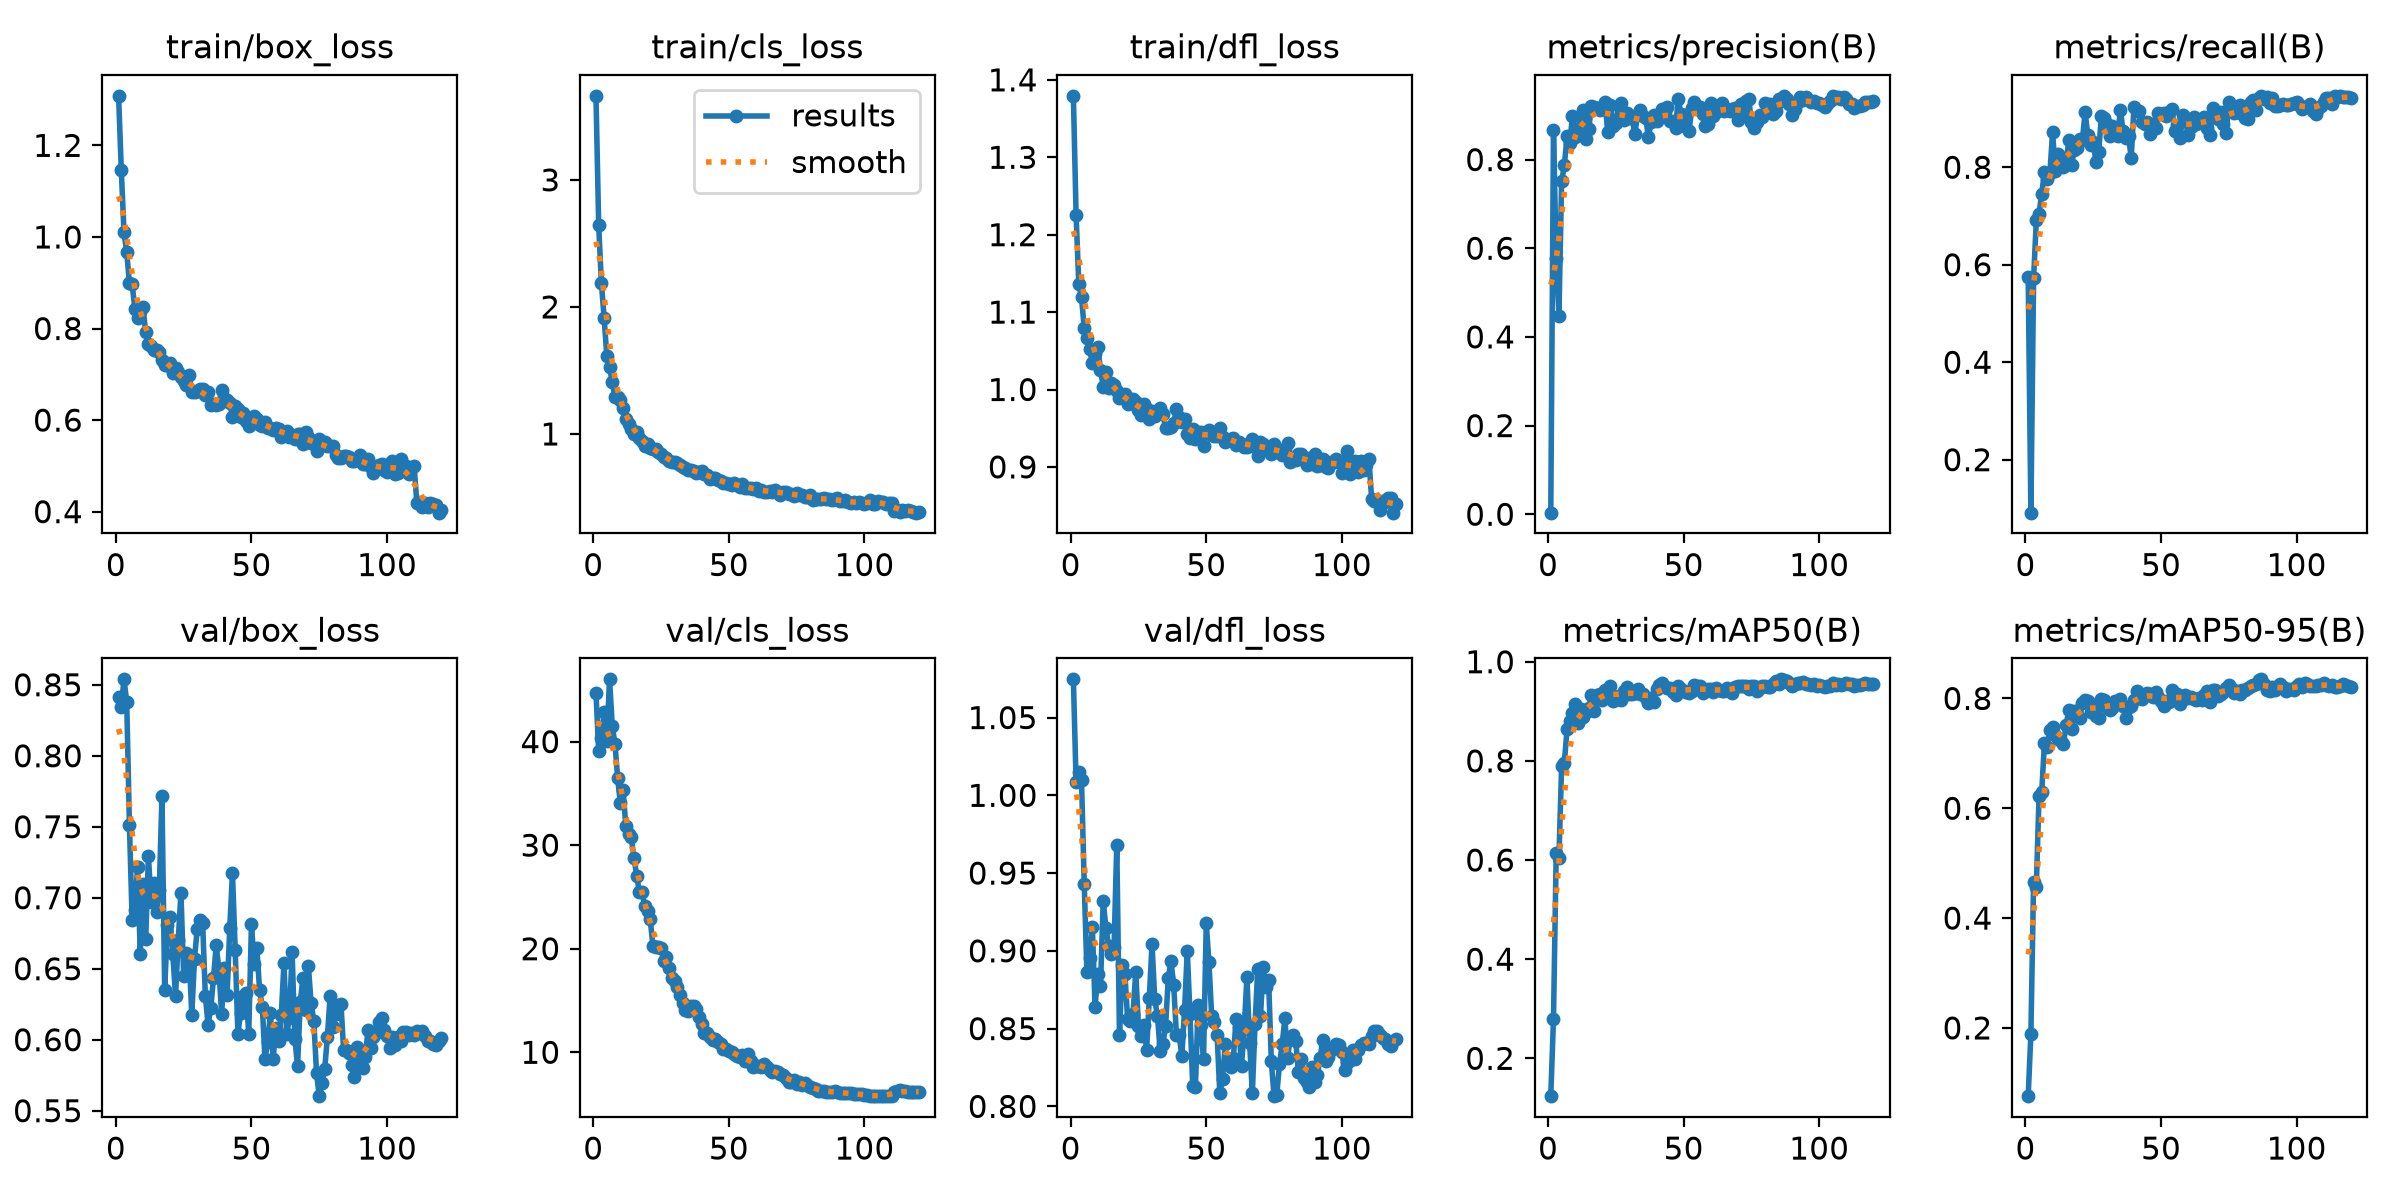

Data behind this chart, as committed beside it:
epoch, time, train/box_loss, train/cls_loss, train/dfl_loss, metrics/precision(B), metrics/recall(B), metrics/mAP50(B), metrics/mAP50-95(B), val/box_loss, val/cls_loss, val/dfl_loss, lr/pg0, lr/pg1, lr/pg2
1, 6.718, 1.308, 3.662, 1.379, 0.00361, 0.5757, 0.1237, 0.07574, 0.8415, 44.69, 1.075, 9.44994e-05, 9.44994e-05, 9.44994e-05
2, 12.13, 1.146, 2.641, 1.225, 0.8674, 0.09134, 0.28, 0.1892, 0.8345, 39.06, 1.009, 0.0001914, 0.0001914, 0.0001914
3, 17.56, 1.01, 2.188, 1.136, 0.5769, 0.5731, 0.6133, 0.4663, 0.8538, 40.37, 1.015, 0.0002882, 0.0002882, 0.0002882
4, 23.15, 0.9666, 1.915, 1.119, 0.4483, 0.6909, 0.6037, 0.4568, 0.838, 42.87, 1.01, 0.0002903, 0.0002903, 0.0002903
5, 28.53, 0.8994, 1.613, 1.079, 0.7506, 0.7049, 0.7895, 0.622, 0.7511, 40.1, 0.9432, 0.00029, 0.00029, 0.00029
6, 33.91, 0.8976, 1.524, 1.067, 0.7867, 0.746, 0.7963, 0.6304, 0.6846, 46.01, 0.8862, 0.0002895, 0.0002895, 0.0002895
7, 39.24, 0.8426, 1.408, 1.052, 0.8522, 0.7897, 0.8636, 0.7188, 0.6912, 41.51, 0.8953, 0.000289, 0.000289, 0.000289
8, 44.64, 0.8224, 1.292, 1.034, 0.8369, 0.7749, 0.8799, 0.7114, 0.7218, 39.8, 0.9151, 0.0002884, 0.0002884, 0.0002884
9, 50.01, 0.8367, 1.293, 1.046, 0.8985, 0.7875, 0.8958, 0.7431, 0.6605, 36.47, 0.8641, 0.0002877, 0.0002877, 0.0002877
10, 55.32, 0.847, 1.264, 1.054, 0.8518, 0.8721, 0.9153, 0.7479, 0.7093, 34.03, 0.8849, 0.0002868, 0.0002868, 0.0002868
11, 60.63, 0.7916, 1.202, 1.026, 0.8692, 0.7926, 0.8769, 0.734, 0.6706, 35.31, 0.8772, 0.0002859, 0.0002859, 0.0002859
12, 65.96, 0.7671, 1.119, 1.003, 0.896, 0.8281, 0.9044, 0.7262, 0.7293, 31.86, 0.9322, 0.0002849, 0.0002849, 0.0002849
13, 71.28, 0.7613, 1.08, 1.022, 0.9116, 0.8072, 0.8886, 0.7233, 0.6967, 31.07, 0.9147, 0.0002838, 0.0002838, 0.0002838
14, 76.65, 0.754, 1.036, 1.001, 0.847, 0.7996, 0.8983, 0.7176, 0.7103, 30.79, 0.9031, 0.0002826, 0.0002826, 0.0002826
15, 81.96, 0.7539, 1.002, 1.008, 0.8685, 0.81, 0.9058, 0.7518, 0.6899, 28.8, 0.8978, 0.0002813, 0.0002813, 0.0002813
16, 87.3, 0.7477, 1.016, 1.006, 0.9214, 0.8561, 0.9329, 0.779, 0.7053, 27.06, 0.9022, 0.0002799, 0.0002799, 0.0002799
17, 92.73, 0.7302, 0.9675, 0.9987, 0.9196, 0.8051, 0.9003, 0.7448, 0.7714, 25.49, 0.9683, 0.0002784, 0.0002784, 0.0002784
18, 98.01, 0.7208, 0.9476, 0.9895, 0.9156, 0.8357, 0.9322, 0.7775, 0.6351, 25.44, 0.8458, 0.0002769, 0.0002769, 0.0002769
19, 103.3, 0.7194, 0.9061, 0.9905, 0.9114, 0.839, 0.9357, 0.7705, 0.6809, 24.1, 0.8908, 0.0002752, 0.0002752, 0.0002752
20, 108.6, 0.7243, 0.918, 0.9938, 0.9142, 0.8587, 0.922, 0.7638, 0.6863, 23.66, 0.8852, 0.0002735, 0.0002735, 0.0002735
21, 114, 0.7021, 0.8923, 0.981, 0.9293, 0.8567, 0.9422, 0.7909, 0.6601, 22.84, 0.8562, 0.0002717, 0.0002717, 0.0002717
22, 119.3, 0.7137, 0.8813, 0.9829, 0.8626, 0.9123, 0.9434, 0.7969, 0.6309, 20.28, 0.8547, 0.0002698, 0.0002698, 0.0002698
23, 124.5, 0.7053, 0.8823, 0.9873, 0.9227, 0.8656, 0.952, 0.7954, 0.6701, 20.12, 0.8595, 0.0002678, 0.0002678, 0.0002678
24, 129.8, 0.6946, 0.8545, 0.9843, 0.8765, 0.8461, 0.921, 0.7748, 0.7033, 20.15, 0.8866, 0.0002657, 0.0002657, 0.0002657
25, 135.1, 0.6844, 0.841, 0.974, 0.8832, 0.851, 0.9294, 0.7878, 0.6452, 20.06, 0.8514, 0.0002635, 0.0002635, 0.0002635
26, 140.4, 0.6777, 0.8174, 0.9666, 0.9207, 0.8103, 0.9316, 0.7675, 0.6609, 18.81, 0.8455, 0.0002613, 0.0002613, 0.0002613
27, 145.8, 0.6986, 0.8101, 0.9818, 0.9287, 0.8308, 0.9221, 0.764, 0.6597, 19.25, 0.8521, 0.000259, 0.000259, 0.000259
28, 151, 0.6621, 0.7845, 0.9749, 0.8904, 0.905, 0.9412, 0.7983, 0.6172, 18.18, 0.836, 0.0002566, 0.0002566, 0.0002566
29, 156.3, 0.6622, 0.7817, 0.9621, 0.9049, 0.9017, 0.9497, 0.7971, 0.6572, 17.2, 0.8695, 0.0002542, 0.0002542, 0.0002542
30, 161.6, 0.6646, 0.7776, 0.9725, 0.8944, 0.8878, 0.9339, 0.7843, 0.6779, 16.93, 0.9044, 0.0002516, 0.0002516, 0.0002516
31, 166.9, 0.6689, 0.7704, 0.9664, 0.8941, 0.8634, 0.9339, 0.7793, 0.6841, 16.33, 0.8689, 0.000249, 0.000249, 0.000249
32, 172.2, 0.668, 0.7573, 0.9702, 0.857, 0.8836, 0.9363, 0.7834, 0.6823, 15.56, 0.8581, 0.0002463, 0.0002463, 0.0002463
33, 177.5, 0.6542, 0.7389, 0.9757, 0.9018, 0.8713, 0.9448, 0.795, 0.6307, 14.75, 0.8359, 0.0002436, 0.0002436, 0.0002436
34, 182.8, 0.6613, 0.7313, 0.9687, 0.9113, 0.863, 0.9354, 0.7917, 0.6106, 14.07, 0.84, 0.0002408, 0.0002408, 0.0002408
35, 188.2, 0.632, 0.7139, 0.9501, 0.899, 0.9176, 0.9356, 0.7983, 0.6222, 13.95, 0.8515, 0.0002379, 0.0002379, 0.0002379
36, 193.5, 0.636, 0.7165, 0.9499, 0.8937, 0.8742, 0.9265, 0.7856, 0.6434, 14.48, 0.8827, 0.000235, 0.000235, 0.000235
37, 198.9, 0.632, 0.7057, 0.9513, 0.8515, 0.86, 0.9158, 0.7645, 0.6664, 14.43, 0.8934, 0.000232, 0.000232, 0.000232
38, 204.2, 0.636, 0.6955, 0.9568, 0.8837, 0.8633, 0.9267, 0.785, 0.6492, 14.17, 0.8778, 0.000229, 0.000229, 0.000229
39, 209.6, 0.6649, 0.7029, 0.9743, 0.9009, 0.8188, 0.9192, 0.7865, 0.6183, 13.4, 0.8459, 0.0002259, 0.0002259, 0.0002259
40, 214.9, 0.6474, 0.7079, 0.964, 0.886, 0.923, 0.9449, 0.7967, 0.6506, 12.74, 0.8458, 0.0002227, 0.0002227, 0.0002227
41, 220.2, 0.644, 0.6827, 0.9585, 0.8974, 0.9161, 0.9532, 0.8133, 0.6313, 11.82, 0.8325, 0.0002195, 0.0002195, 0.0002195
42, 225.5, 0.6383, 0.6792, 0.9623, 0.9145, 0.9162, 0.9578, 0.8046, 0.6786, 11.89, 0.8621, 0.0002162, 0.0002162, 0.0002162
43, 230.8, 0.607, 0.6469, 0.9429, 0.9078, 0.8935, 0.9487, 0.7998, 0.7177, 11.51, 0.8999, 0.0002129, 0.0002129, 0.0002129
44, 236.1, 0.6305, 0.6569, 0.9379, 0.9183, 0.8879, 0.9463, 0.8062, 0.6633, 11.21, 0.8596, 0.0002096, 0.0002096, 0.0002096
45, 241.4, 0.6252, 0.6516, 0.9487, 0.8874, 0.8933, 0.9468, 0.8093, 0.6043, 11.29, 0.8133, 0.0002062, 0.0002062, 0.0002062
46, 246.8, 0.6058, 0.6374, 0.9365, 0.8867, 0.8675, 0.9394, 0.8082, 0.6185, 10.95, 0.8122, 0.0002028, 0.0002028, 0.0002028
47, 252, 0.6156, 0.6333, 0.945, 0.8706, 0.8897, 0.9324, 0.8028, 0.6309, 10.79, 0.865, 0.0001993, 0.0001993, 0.0001993
48, 257.3, 0.598, 0.6149, 0.9452, 0.9365, 0.8797, 0.9516, 0.8114, 0.6331, 10.29, 0.8521, 0.0001958, 0.0001958, 0.0001958
49, 262.6, 0.5868, 0.6116, 0.9269, 0.9033, 0.9122, 0.9453, 0.8026, 0.6042, 10.35, 0.8305, 0.0001923, 0.0001923, 0.0001923
50, 268, 0.597, 0.6082, 0.9445, 0.8752, 0.9093, 0.9415, 0.7957, 0.6814, 10.16, 0.9177, 0.0001887, 0.0001887, 0.0001887
51, 273.3, 0.6096, 0.6011, 0.9481, 0.9003, 0.9109, 0.9389, 0.7861, 0.6536, 10.01, 0.8927, 0.0001851, 0.0001851, 0.0001851
52, 278.6, 0.6026, 0.6121, 0.9411, 0.8646, 0.9048, 0.9362, 0.7959, 0.6645, 9.809, 0.8579, 0.0001815, 0.0001815, 0.0001815
53, 283.9, 0.5891, 0.5953, 0.94, 0.9159, 0.9135, 0.9416, 0.793, 0.635, 9.655, 0.8544, 0.0001779, 0.0001779, 0.0001779
54, 289.2, 0.5868, 0.586, 0.9405, 0.9293, 0.9204, 0.9539, 0.816, 0.6232, 9.562, 0.8458, 0.0001742, 0.0001742, 0.0001742
55, 294.6, 0.5964, 0.6077, 0.9498, 0.9147, 0.8746, 0.9501, 0.8068, 0.5865, 9.726, 0.8084, 0.0001705, 0.0001705, 0.0001705
56, 299.8, 0.5837, 0.5784, 0.9386, 0.9179, 0.8858, 0.9513, 0.8074, 0.5985, 9.158, 0.8177, 0.0001668, 0.0001668, 0.0001668
57, 305.1, 0.5821, 0.5764, 0.9319, 0.903, 0.859, 0.9367, 0.7906, 0.6188, 9.858, 0.8398, 0.0001631, 0.0001631, 0.0001631
58, 310.3, 0.578, 0.5762, 0.9349, 0.8748, 0.9075, 0.9414, 0.7997, 0.5865, 9.161, 0.827, 0.0001594, 0.0001594, 0.0001594
59, 315.7, 0.5827, 0.5688, 0.9364, 0.8793, 0.8983, 0.9458, 0.8056, 0.6085, 8.613, 0.8254, 0.0001557, 0.0001557, 0.0001557
60, 321, 0.5809, 0.5727, 0.9371, 0.9272, 0.8662, 0.9443, 0.8003, 0.5993, 8.667, 0.8313, 0.000152, 0.000152, 0.000152
... 60 more rows
